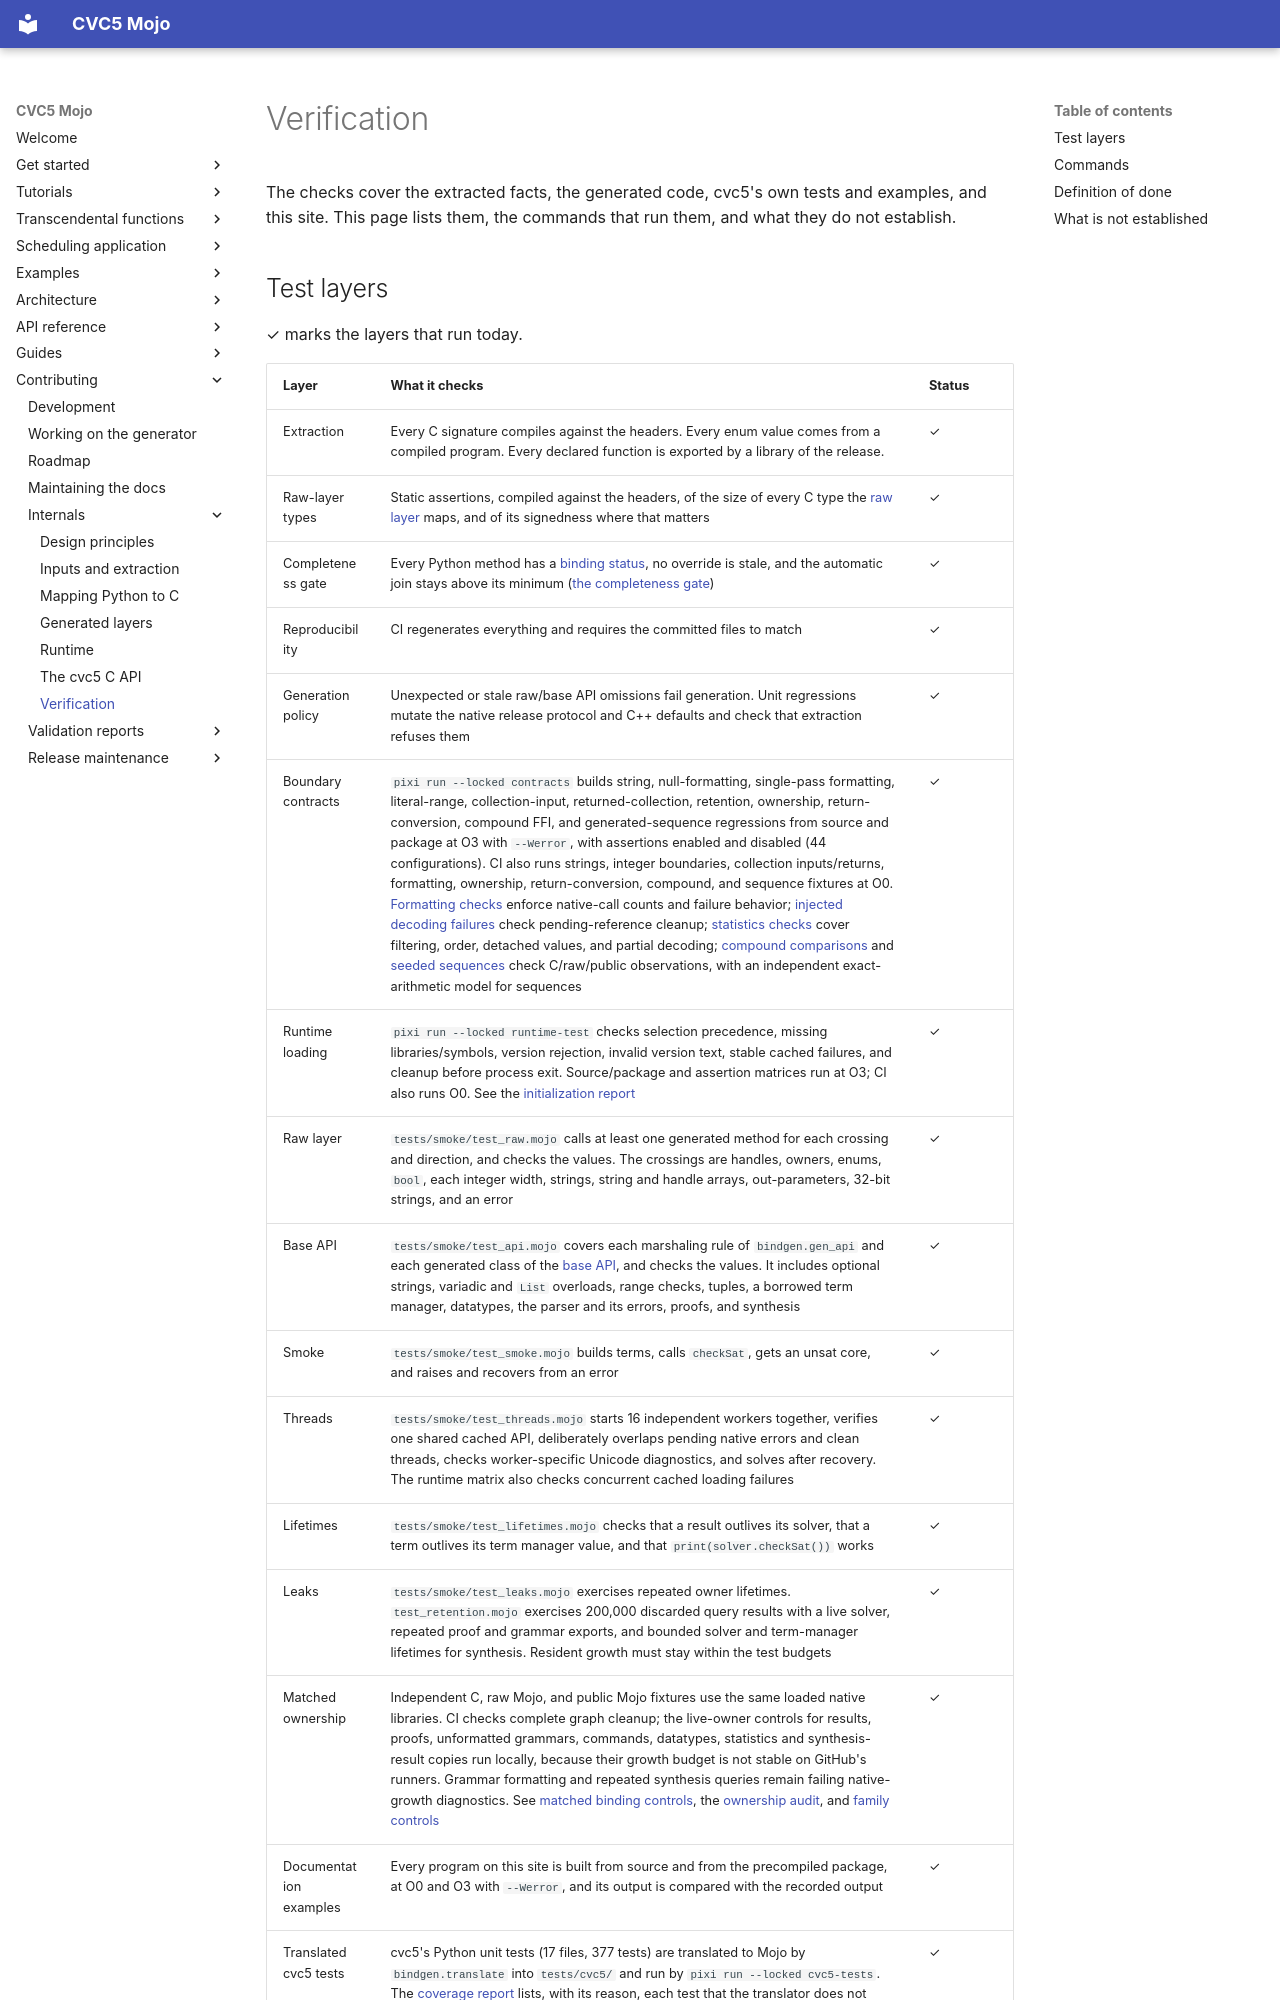

repository: Spellbound-Mojo/cvc5_mojo · page: architecture/verification/index.html · generator: mkdocs

# Verification

The checks cover the extracted facts, the generated code, cvc5's own tests
and examples, and this site. This page lists them, the commands that run
them, and what they do not establish.
